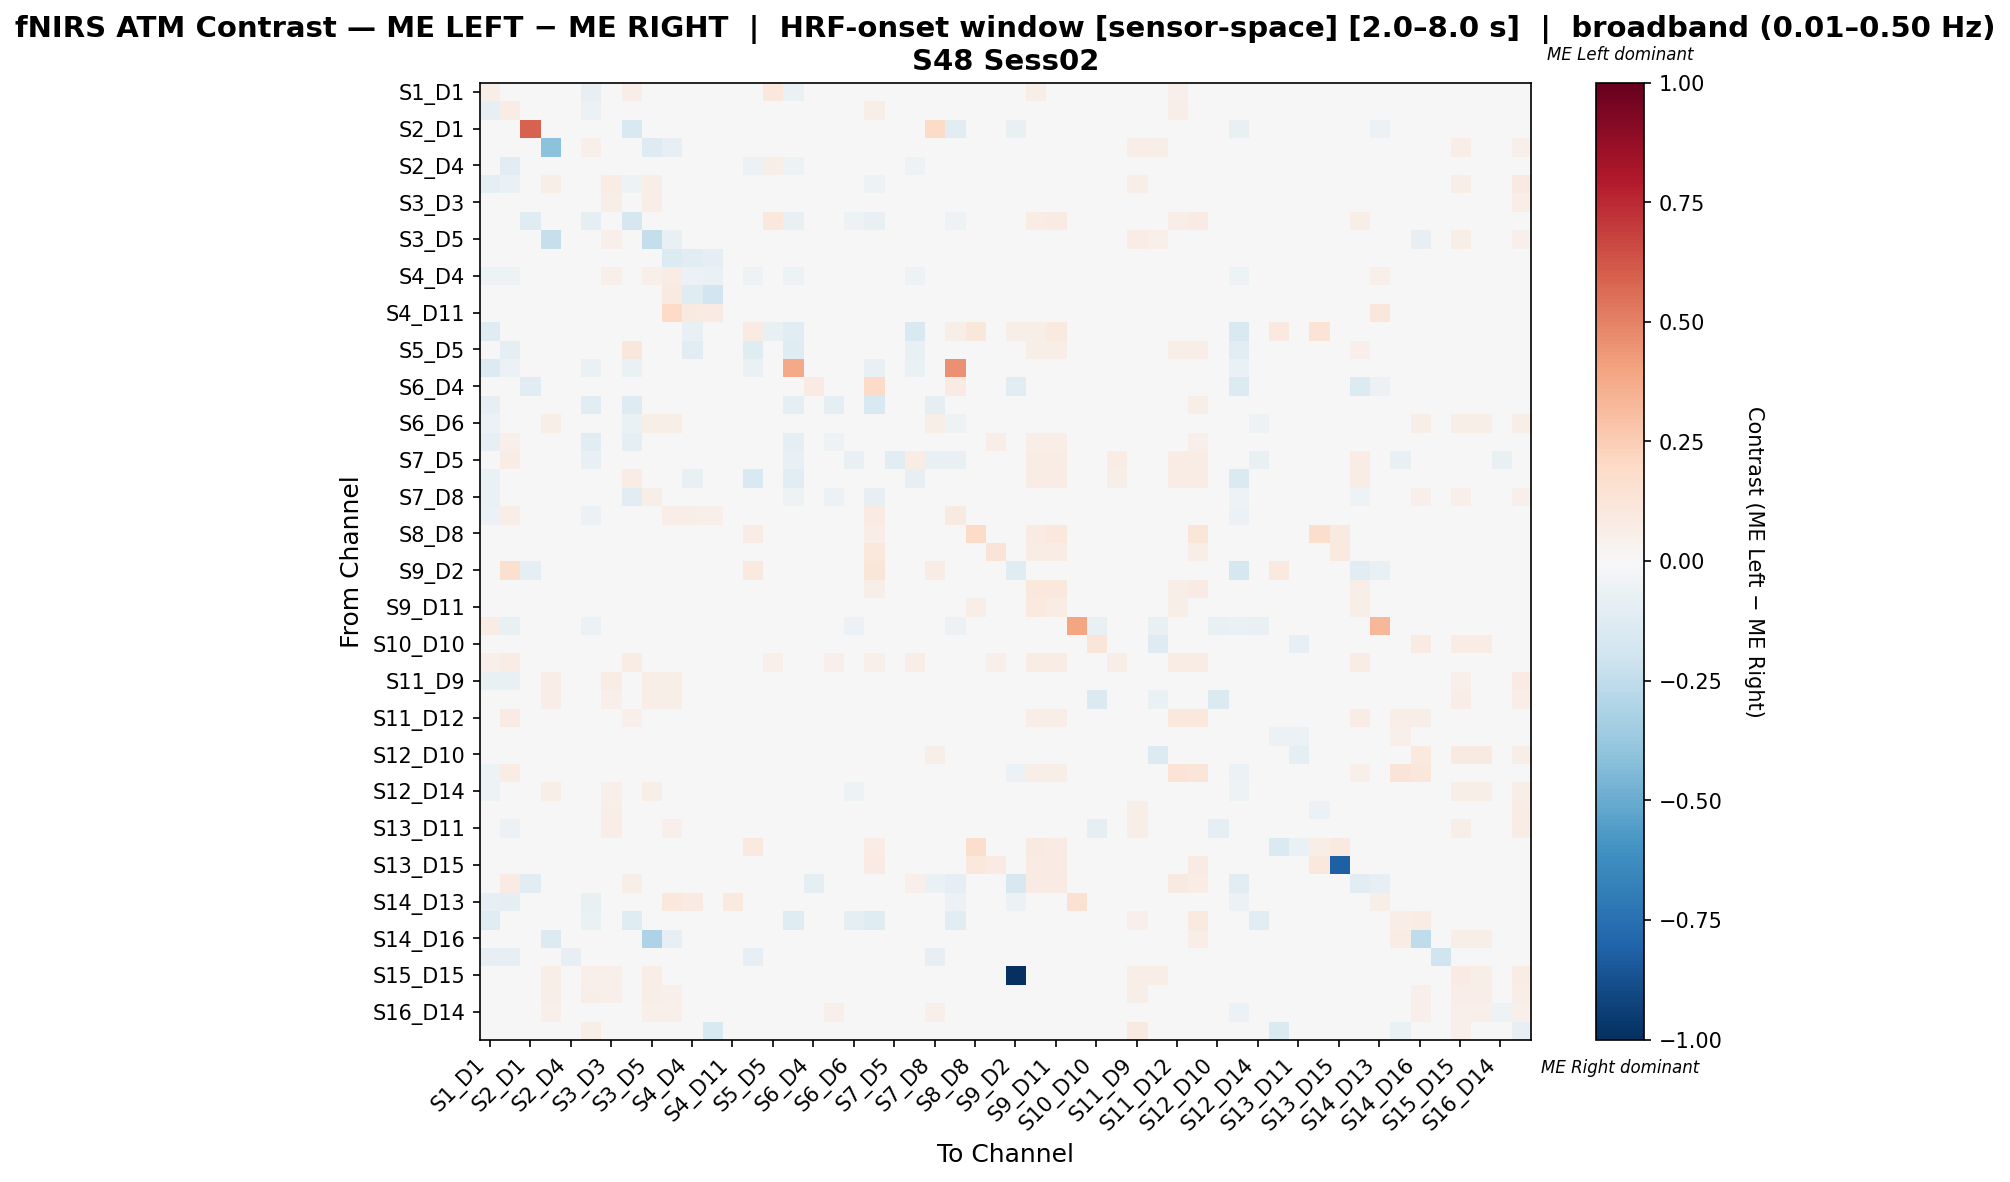

Values plotted in this chart, from the file beside it:
, S1_D1 hbo, S1_D3 hbo, S2_D1 hbo, S2_D2 hbo, S2_D4 hbo, S3_D1 hbo, S3_D3 hbo, S3_D4 hbo, S3_D5 hbo, S4_D2 hbo, S4_D4 hbo, S4_D6 hbo, S4_D11 hbo, S5_D3 hbo, S5_D5 hbo, S5_D7 hbo, S6_D4 hbo, S6_D5 hbo, S6_D6 hbo, S6_D8 hbo, S7_D5 hbo, S7_D7 hbo, S7_D8 hbo
S1_D1 hbo, 0.05587, -0.04135, -0.0142, 0.0, 0.04735, -0.07955, -0.002841, 0.06408, 0.0, 0.0, -0.02273, 0.0, -0.008523, -0.03756, 0.1035, -0.06534, 0.005051, 0.002525, -0.02557, -0.01231, 0.01515, 0.0006313, -0.01705
S1_D3 hbo, -0.08075, 0.07686, 0.0, 0.0, -0.03484, -0.05923, -0.003484, 0.02521, 0.0, 0.0, -0.02787, 0.0, -0.01045, -0.02357, -0.01107, -0.04181, 0.01261, 0.01681, -0.02439, 0.06026, 0.01261, -0.02429, 0.01681
S2_D1 hbo, -0.04425, 0.0, 0.591, 0.0, 0.0, -0.04425, 0.0, -0.1504, 0.0, 0.0, 0.0, 0.0, 0.0, 0.0, 0.0, -0.04425, -0.0177, -0.0354, 0.0, -0.04425, 0.0, 0.0, 0.1877
S2_D2 hbo, 0.0, 0.0, 0.0, -0.4114, 0.01582, 0.05063, 0.04472, 0.0, -0.1288, -0.08255, 0.01266, 0.01266, 0.0, 0.0, 0.0, 0.0, 0.0, 0.02215, 0.02848, 0.0, 0.0, 0.0, 0.03165
S2_D4 hbo, 0.004209, -0.102, 0.0, 0.025, 0.02589, -0.02602, 0.025, 0.04209, 0.025, 0.025, -0.03852, 0.0, 0.0, -0.06122, 0.05523, -0.05102, 0.0, 0.025, -0.005612, -0.02041, 0.0, -0.05102, 0.025
S3_D1 hbo, -0.09492, -0.0678, -0.01695, 0.06164, -0.006606, -0.01601, 0.07538, -0.05085, 0.06164, 0.0411, 3.482702577199898e-05, 0.003425, -0.006745, -0.00678, -0.00339, -0.04068, 0.0, -0.01335, -0.01335, -0.05424, 0.0, -0.00339, 0.003668
S3_D3 hbo, -0.04444, -0.04444, 0.0, 0.0394, 0.01401, 0.01438, 0.0564, 0.0, 0.07021, 0.0366, 0.03641, 0.02241, -0.04164, 0.0, 0.0, 0.0, 0.0, 0.01681, -0.02764, 0.0, 0.0, 0.0, 0.01961
S3_D4 hbo, 0.02227, 0.04545, -0.12, 0.0, 0.04545, -0.09333, 0.0, -0.1664, 0.0, 0.0, 0.0, 0.0, 0.0, 0.0, 0.1023, -0.07333, 0.005682, -0.03826, -0.05333, -0.07258, 0.01705, 0.04545, -0.04667
S3_D5 hbo, 0.0, 0.0, 0.0, -0.2324, 0.01279, 0.04859, 0.05327, 0.0, -0.2354, -0.0738, 0.03069, 0.01535, 0.0, 0.0, 0.0, 0.0, 0.0, 0.0179, 0.02302, 0.0, 0.0, 0.0, 0.03325
S4_D2 hbo, 0.0, 0.0, 0.0, -0.0428, 0.01182, 0.02364, 0.02501, 0.0, -0.01817, -0.1389, -0.1102, -0.08896, -0.006346, 0.0, 0.0, 0.0, 0.0, 0.01655, 0.01655, 0.0, 0.0, 0.0, 0.01655
S4_D4 hbo, -0.05128, -0.05128, 0.0, 0.02008, -0.007183, 0.0, 0.05221, 0.0, 0.05221, 0.07808, -0.05646, -0.06619, 0.004248, -0.05128, -0.04487, -0.05128, 0.0, 0.0, 0.0, -0.00641, 0.0, -0.05128, 0.0
S4_D6 hbo, 0.0, 0.0, 0.0, 0.02066, 0.0, 0.0, 0.03306, 0.0, 0.02893, 0.09091, -0.1198, -0.1901, -0.02893, 0.0, 0.0, 0.0, 0.0, 0.0, 0.0, 0.0, 0.0, 0.0, 0.0
S4_D11 hbo, -0.03008, -0.03008, 0.0, 0.0, 0.0, -0.03008, -0.007519, 0.0, 0.0, 0.2003, 0.08687, 0.08005, 0.03476, 0.0, 0.0, 0.0, 0.0, 0.0, -0.03008, 0.0, 0.0, 0.0, 0.0
S5_D3 hbo, -0.1215, -0.01626, 0.0, 0.0, -0.03738, 0.0, 0.0, 0.0, 0.0, 0.0, -0.07477, 0.0, 0.0, 0.08334, -0.07477, -0.1121, 0.0, 0.0, 0.0, -0.004993, 0.0, -0.1495, 0.0
S5_D5 hbo, 0.01768, -0.08788, 0.0, 0.0, 0.03788, 0.0, 0.0, 0.1111, 0.0, 0.0, -0.1061, 0.0, 0.0, -0.1212, 0.03283, -0.1212, 0.005556, 0.02778, 0.0, 0.01818, 0.01667, -0.07677, 0.0
S5_D7 hbo, -0.1341, -0.06145, -0.02793, 0.0, -0.01676, -0.06704, 0.0, -0.06704, 0.0, 0.0, -0.03911, 0.0, 0.0, -0.06704, -0.03911, 0.3771, 0.0, -0.03911, -0.01676, -0.07263, 0.0, -0.06704, -0.02793
S6_D4 hbo, 0.0, 0.02778, -0.1111, 0.0, 0.0, 0.0, 0.0, 0.02778, 0.0, 0.0, 0.0, 0.0, 0.0, 0.0, 0.0, 0.0, 0.08333, 0.0, 0.0, 0.1944, 0.0, 0.02778, -0.02778
S6_D5 hbo, -0.08171, 0.02717, -0.03448, 0.03261, 0.02717, -0.1053, 0.03261, -0.128, 0.03261, 0.03261, 0.0, 0.0, 0.0, 0.0, 0.02174, -0.08621, 0.005435, -0.1008, 0.03261, -0.1507, 0.0163, 0.02717, -0.08808
S6_D6 hbo, -0.05488, -0.04878, -0.006098, 0.05634, 0.02911, -0.01778, 0.0432, -0.06707, 0.05634, 0.05634, 0.0, 0.0, -0.01829, 0.0, 0.0, -0.02439, 0.0, 0.0493, -0.04122, -0.02439, 0.0, 0.0, 0.05634
S6_D8 hbo, -0.0839, 0.05334, -0.03759, 0.0, -0.01504, -0.1053, 0.0, -0.08714, 0.0, 0.0, -0.01504, 0.0, 0.0, -0.002217, 0.00633, -0.09774, 0.04274, -0.05382, -0.02256, -0.02882, 0.01282, 0.0106, -0.02699
S7_D5 hbo, -0.0293, 0.07143, 0.0, 0.0, 0.0, -0.07692, 0.0, -0.005495, 0.0, 0.0, 0.0, 0.0, 0.0, 0.0, 0.04762, -0.07692, 0.02381, 0.04762, -0.07692, -0.0293, -0.1062, 0.07143, -0.07692
S7_D7 hbo, -0.0642, -0.04428, 0.0, 0.0, -0.03061, 0.0, 0.0, 0.07767, 0.0, 0.0, -0.07143, 0.0, 0.0, -0.1531, -0.01318, -0.1122, 0.009709, 0.04854, 0.0, 0.04805, 0.02913, -0.0851, 0.0
S7_D8 hbo, -0.06494, 0.008299, -0.03481, 0.04979, 0.02075, -0.04942, 0.03734, -0.1039, 0.06224, 0.03734, 0.0, 0.0, 0.0, 0.0, 0.0, -0.05195, -0.0312, -0.06186, 0.02436, -0.079, 0.0, 0.0, 0.007059
S8_D6 hbo, -0.05578, 0.06428, -0.04382, 0.00641, -0.009526, -0.05733, 0.002426, -0.03586, 0.00641, 0.0641, 0.05769, 0.05371, 0.03379, 0.00641, 0.0, -0.02304, 0.0473, -0.009526, -0.03741, 0.07953, 0.0, 0.0, 0.0369
S8_D8 hbo, 0.0, 0.0, 0.0, 0.0, 0.0, 0.0, 0.0, 0.0, 0.0, 0.0, 0.0, 0.0, 0.0, 0.07752, 0.0, 0.0, 0.0, 0.0, 0.0, 0.06977, 0.0, 0.0, 0.0
S8_D15 hbo, 0.02586, 0.03448, 0.0, 0.0, 0.0, 0.0, 0.0, 0.03448, 0.0, 0.0, 0.008621, 0.0, 0.0, 0.008621, 0.02586, 0.0, 0.008621, 0.02586, 0.0, 0.1034, 0.02586, 0.03448, 0.0
S9_D2 hbo, 0.0, 0.1569, -0.08791, 0.0, 0.0, 0.0, 0.0, 0.0, 0.0, 0.0, 0.0, 0.0, 0.0, 0.09804, 0.0, 0.0, 0.0125, 0.0, 0.0, 0.1176, 0.0, 0.0, 0.07369
S9_D9 hbo, 0.03846, 0.04701, 0.0, 0.0, 0.0, 0.0, 0.0, 0.04701, 0.0, 0.0, 0.0, 0.0, 0.0, 0.02564, 0.03846, 0.0, 0.004274, 0.02137, 0.0, 0.05556, 0.01282, 0.03419, 0.0
S9_D11 hbo, -0.02113, -0.01715, 0.0, 0.0, -0.0122, -0.04878, -0.0122, 0.04781, 0.0, 0.0, -0.0122, 0.0, -0.03659, 0.02366, 0.02765, -0.0122, 0.003984, 0.01992, -0.04878, 0.0396, 0.01195, 0.01968, 0.0
S10_D9 hbo, 0.07396, -0.07258, 0.0, 0.0, 0.0, -0.05645, -0.008065, 0.0, 0.0, 0.0, 0.0, 0.0, -0.02419, 0.0, 0.0, 0.0, 0.0, 0.0, -0.05645, 0.0, 0.0, 0.0, 0.0
S10_D10 hbo, -0.02513, -0.04523, 0.0, 0.0241, 0.0, 0.0009687, 0.01907, 0.0, 0.03614, 0.01205, 0.0, 0.0, -0.01508, 0.0, 0.0, 0.0, 0.0, 0.0, -0.03518, 0.0, 0.0, 0.0, 0.04819
S10_D12 hbo, 0.05, 0.075, 0.0, 0.0, 0.0, 0.0, 0.0, 0.075, 0.0, 0.0, 0.0, 0.0, 0.0, 0.0, 0.05, 0.0, 0.0125, 0.05, 0.0, 0.05, 0.0375, 0.0625, 0.0
S11_D9 hbo, -0.07407, -0.07407, 0.0, 0.06297, -0.02444, -0.001175, 0.07572, 0.0, 0.06801, 0.05542, 0.01778, 0.01778, -0.0197, -0.01481, -0.007407, -0.007407, 0.0, 0.01763, -0.0194, -0.007407, 0.0, -0.007407, 0.02015
S11_D11 hbo, -0.02688, -0.04509, 0.0, 0.06601, 0.0231, 0.00527, 0.05073, 0.0033, 0.06271, 0.05611, 0.0231, 0.0165, -0.01613, 0.0, 0.0, 0.0, 0.0, 0.0231, -0.007931, 0.0, 0.0, 0.0033, 0.0297
S11_D12 hbo, 0.04301, 0.08065, 0.0, 0.0, 0.0, 0.0, 0.0, 0.05376, 0.0, 0.0, 0.0, 0.0, 0.0, 0.0, 0.04301, 0.0, 0.005376, 0.02688, 0.0, 0.03226, 0.01613, 0.04301, 0.0
S11_D13 hbo, -0.04962, -0.03846, 0.0, 0.02009, -0.02481, -0.04466, 0.0129, 0.02679, 0.02009, 0.02009, -0.007194, 0.0, -0.02158, -0.01216, 0.01513, -0.007194, 0.002232, 0.02455, -0.02258, 0.02406, 0.006696, 0.01066, 0.01339
S12_D10 hbo, -0.02646, -0.04762, 0.0, 0.02899, 0.0, 0.006441, 0.02369, 0.0, 0.04348, 0.01449, 0.0, 0.0, -0.01587, 0.0, 0.0, 0.0, 0.0, 0.0, -0.03704, 0.0, 0.0, 0.0, 0.05797
S12_D12 hbo, -0.05212, 0.07144, -0.02606, 0.0, -0.006515, -0.0228, -0.003257, 0.01667, 0.0, 0.0, -0.01954, 0.0, -0.009772, -0.0456, -0.01954, -0.03257, -0.01954, 0.0, -0.0228, 0.0, 0.0, -0.0456, -0.01303
S12_D14 hbo, -0.05233, -0.01473, -0.005814, 0.06015, 0.007519, -0.003803, 0.05434, -0.02326, 0.06015, 0.04511, 0.0, 0.0, -0.01744, 0.007519, 0.0, -0.02326, 0.0, 0.007519, -0.05062, -0.01574, 0.0, 0.0, 0.02256
S13_D6 hbo, -0.03289, 0.02096, 0.0, 0.01919, 0.0, -0.00997, 0.06043, 0.0, 0.03608, 0.03839, 0.01865, 0.005494, -0.01458, 0.02577, 0.0, 0.0, 0.0, 0.0, -0.04605, 0.02577, 0.0, 0.0, 0.0
S13_D11 hbo, -0.0404, -0.06061, 0.0, 0.04762, 0.003896, 0.01169, 0.06638, 0.0, 0.04762, 0.05238, 0.04257, 0.02857, -0.01039, -0.0101, -0.005051, -0.005051, 0.0, 0.004762, -0.03059, -0.005051, 0.0, -0.005051, 0.004762
S13_D13 hbo, -0.03896, -0.03896, 0.0, 0.0, 0.0, -0.03896, -0.01299, 0.0, 0.0, 0.0, 0.0, 0.0, -0.03896, 0.1008, 0.0, 0.0, 0.0, 0.0, -0.03896, 0.07563, 0.0, 0.0, 0.0
S13_D15 hbo, 0.0, 0.0, 0.0, 0.0, 0.02703, 0.0, 0.0, 0.0, 0.0, 0.0, 0.04505, 0.0, 0.0, 0.02703, 0.0, 0.0, 0.0, 0.0, 0.0, 0.08108, 0.0, 0.0, 0.0
S14_D12 hbo, 0.04605, 0.07895, -0.1111, 0.0, 0.0, 0.0, 0.0, 0.05921, 0.0, 0.0, 0.0, 0.0, 0.0, 0.0, 0.04605, 0.0, -0.08866, 0.03289, 0.0, 0.03947, 0.01974, 0.05263, -0.06349
S14_D13 hbo, -0.08333, -0.09259, -0.0463, 0.0, -0.0463, -0.07101, 0.007194, 0.0, 0.0, 0.1079, 0.07914, 0.03384, 0.1007, 0.0, 0.0, 0.0, 0.0, 0.0, 0.0, 0.0, 0.0, 0.0, 0.0
S14_D14 hbo, -0.1176, 0.03162, 0.0, 0.02372, 0.01976, -0.07022, 0.03953, -0.1176, 0.02372, 0.02372, 0.0, 0.0, 0.0, 0.0, 0.0, -0.1176, 0.0, 0.02372, -0.09393, -0.1176, 0.0, 0.0, 0.02372
S14_D16 hbo, 0.0, 0.02583, 0.0, -0.1359, 0.01845, 0.0369, 0.03321, 0.0, -0.3087, -0.08444, 0.0, 0.0, 0.0, 0.0, 0.0, 0.0, 0.0, 0.02583, 0.03321, 0.0, 0.0, 0.0, 0.04797
S15_D13 hbo, -0.08, -0.08, 0.0, 0.0, -0.08, -0.04, 0.0, 0.0, 0.0, 0.0, -0.04, 0.0, 0.0, -0.08, -0.04, -0.04, 0.0, 0.0, 0.0, -0.04, 0.0, -0.04, -0.08
S15_D15 hbo, 0.0, 0.0, 0.0, 0.06364, 0.02121, 0.05152, 0.05455, 0.0, 0.06364, 0.04848, 0.01515, 0.009091, 0.0, 0.0, 0.0, 0.0, 0.0, 0.02121, 0.02727, 0.0, 0.0, 0.0, 0.03939
S15_D16 hbo, 0.0, 0.0, 0.0, 0.05738, 0.02049, 0.05738, 0.05328, 0.0, 0.06148, 0.05328, 0.0, 0.0, 0.0, 0.0, 0.0, 0.0, 0.0, 0.02869, 0.03279, 0.0, 0.0, 0.0, 0.04918
S16_D14 hbo, -0.04839, -0.04839, 0.0, 0.05385, 0.03846, -0.002605, 0.04578, -0.008065, 0.05385, 0.05385, 0.0, 0.0, -0.02419, 0.0, 0.0, -0.008065, 0.0, 0.05385, -0.002605, -0.008065, 0.0, 0.0, 0.05385
S16_D16 hbo, 0.0, 0.0, 0.0, -0.02855, 0.01114, 0.06013, -0.008504, 0.0, -0.01519, -0.03746, 0.02227, -0.1529, 0.002227, 0.0, 0.0, 0.0, 0.0, 0.01559, 0.02004, 0.0, 0.0, 0.0, 0.02673
